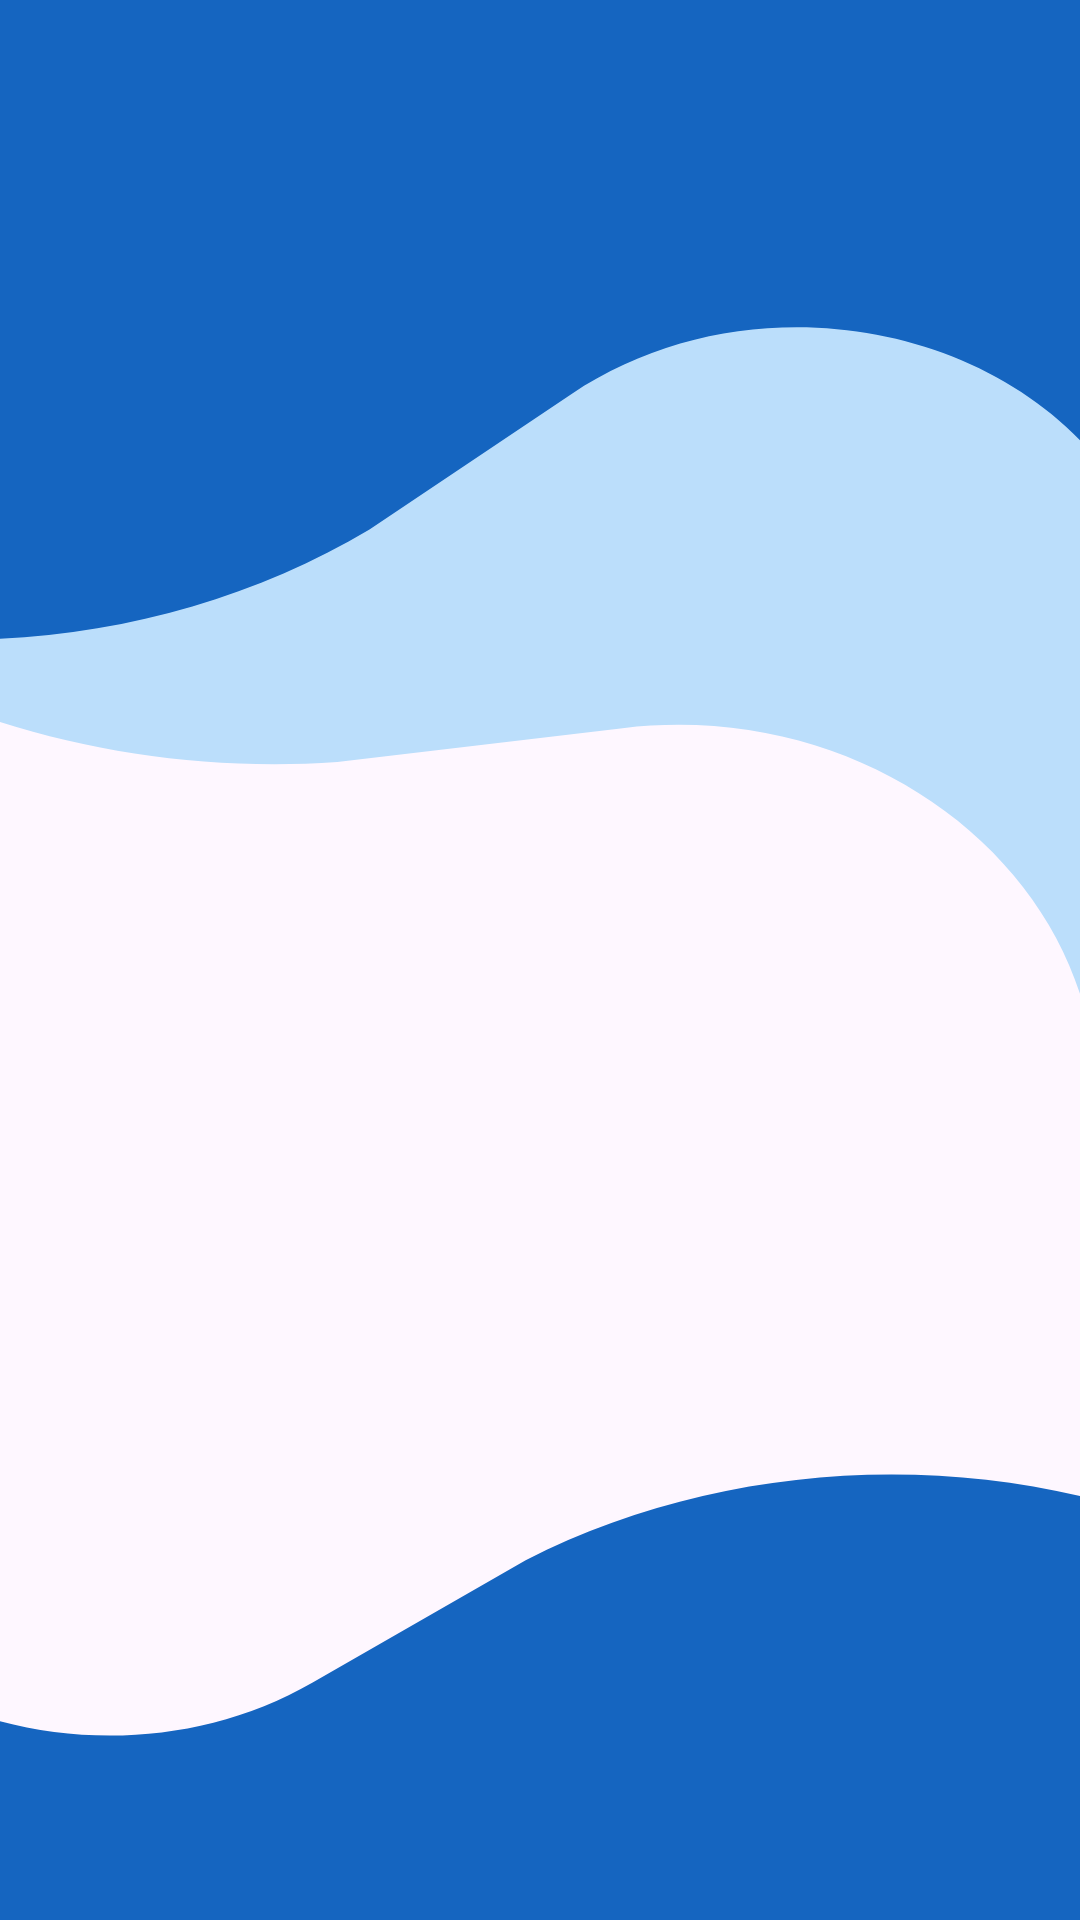

Reconstruct the res/layout file that produces this screen, plus the resources it refers to.
<!-- AndroidManifest.xml: application theme Theme.MyFirstProjectShetinin -->
<!-- res/layout/second.xml -->
<?xml version="1.0" encoding="utf-8"?>

<androidx.constraintlayout.widget.ConstraintLayout xmlns:android="http://schemas.android.com/apk/res/android"
  xmlns:tools="http://schemas.android.com/tools"
  android:layout_width="match_parent"
  android:layout_height="match_parent"
  android:background="@drawable/background3">

  <ImageView
    android:layout_width="413dp"
    android:layout_height="97dp"
    android:foreground="@drawable/appbar"
    tools:ignore="MissingConstraints" />

  <ImageView
    android:layout_width="85dp"
    android:layout_height="85dp"
    android:foreground="@drawable/video_calling_3"
    tools:ignore="MissingConstraints"
    tools:layout_editor_absoluteX="16dp"
    tools:layout_editor_absoluteY="97dp" />
</androidx.constraintlayout.widget.ConstraintLayout>
<!-- resources referenced by this layout -->
<resources>
  <!-- drawable appbar: vector/xml drawable (drawable, 4005 chars, omitted) -->
  <!-- drawable background3 (drawable) -->
  <vector xmlns:android="http://schemas.android.com/apk/res/android"
      android:width="359dp"
      android:height="753dp"
      android:viewportWidth="359"
      android:viewportHeight="753">
    <path
        android:pathData="M38.63,-104.87C40.49,-108.25 44.68,-109.38 47.99,-107.37L515.73,176.21C519.04,178.22 520.21,182.59 518.35,185.98L367.17,460.93C365.27,464.39 360.11,462.24 360.93,458.33C381.25,361.88 301.4,272.3 206.95,285.57L112.12,298.89C24.44,306.08 -61.92,267.73 -118.53,196.44L-123.23,190.52C-123.43,190.27 -123.46,189.93 -123.31,189.66L38.63,-104.87Z"
        android:fillColor="#BBDEFB"/>
    <path
        android:pathData="M-104,-61C-104,-64.87 -100.87,-68 -97,-68H380C383.87,-68 387,-64.87 387,-61V213.18C387,216.64 382.13,217.37 381.11,214.07C356.02,132.51 256.81,101.65 189.88,154.59L122.82,207.62C58.56,252.89 -23.95,263.39 -97.51,235.66L-103.58,233.37C-103.83,233.27 -104,233.03 -104,232.76V-61Z"
        android:fillColor="#1565C0"/>
    <path
        android:pathData="M382.98,897.02C382.71,900.87 379.38,903.76 375.52,903.47L-101.12,867.41C-104.97,867.11 -107.88,863.75 -107.62,859.89L-88.85,586.35C-88.61,582.9 -83.69,582.53 -82.9,585.91C-63.4,669.23 33.47,707.55 103.94,659.82L174.74,611.88C242.06,571.56 325.17,567.32 396.75,600.54L402.71,603.31C402.96,603.42 403.11,603.67 403.09,603.94L382.98,897.02Z"
        android:fillColor="#1565C0"/>
  </vector>
  <style name="Theme.MyFirstProjectShetinin" parent="Base.Theme.MyFirstProjectShetinin" />
  <style name="Base.Theme.MyFirstProjectShetinin" parent="Theme.Material3.DayNight.NoActionBar">
      
      
    </style>
</resources>
